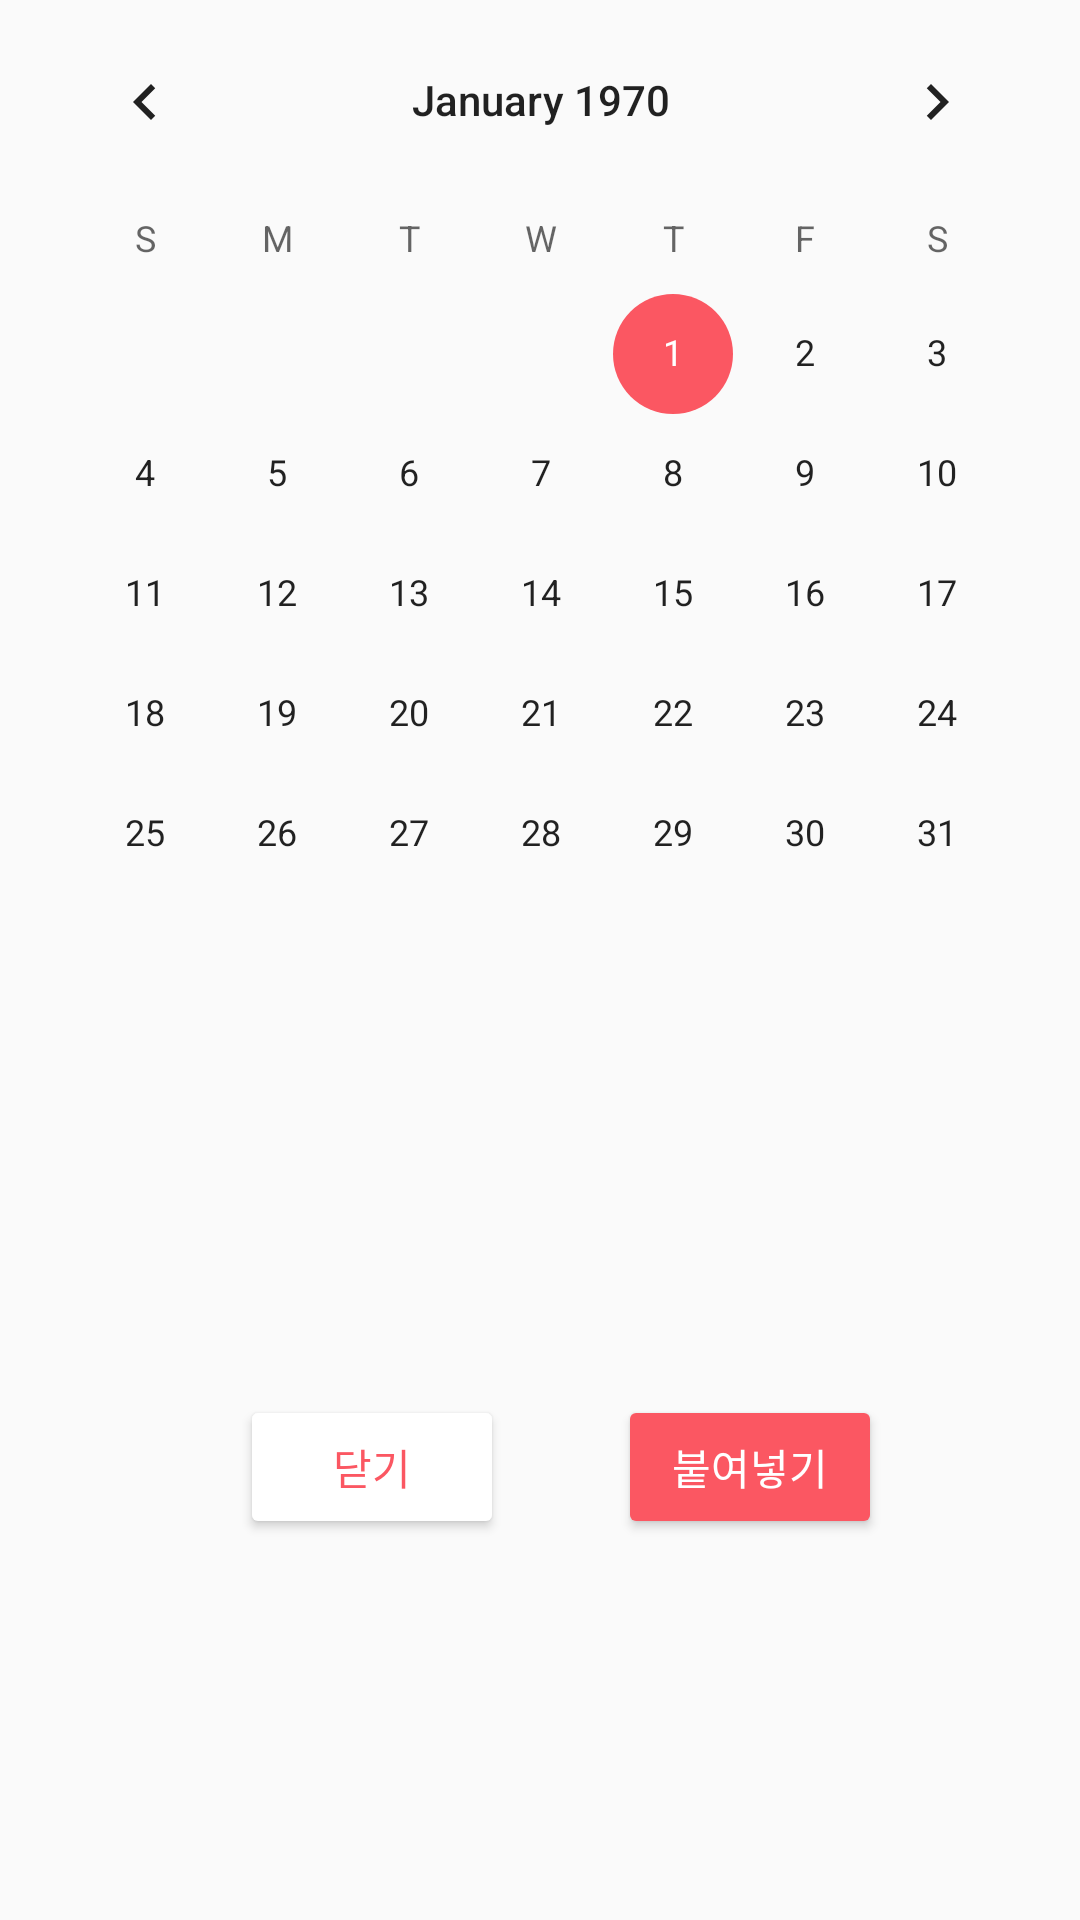

Reconstruct the res/layout file that produces this screen, plus the resources it refers to.
<!-- AndroidManifest.xml: application theme AppTheme -->
<!-- res/layout/dialog_paste.xml -->
<?xml version="1.0" encoding="utf-8"?>
<layout xmlns:android="http://schemas.android.com/apk/res/android"
    xmlns:app="http://schemas.android.com/apk/res-auto"
    xmlns:tools="http://schemas.android.com/tools">

    <androidx.constraintlayout.widget.ConstraintLayout
        android:layout_width="match_parent"
        android:layout_height="match_parent"
        tools:context=".ui.activity.MainActivity">

        <CalendarView
            android:id="@+id/calendarViewForDialog"
            android:layout_width="wrap_content"
            android:layout_height="wrap_content"
            android:layout_marginStart="8dp"
            android:layout_marginLeft="8dp"
            android:layout_marginTop="8dp"
            android:layout_marginEnd="8dp"
            android:layout_marginRight="8dp"
            app:layout_constraintEnd_toEndOf="parent"
            app:layout_constraintHorizontal_bias="0.488"
            app:layout_constraintStart_toStartOf="parent"
            tools:ignore="MissingConstraints" />

        <Button
            android:id="@+id/paste_cancel_btn"
            android:layout_width="wrap_content"
            android:layout_height="wrap_content"
            android:layout_marginStart="80dp"
            android:backgroundTint="@color/white"
            android:text="닫기"
            android:textColor="@color/main_color"
            app:fontFamily="@font/jalnanche"
            app:layout_constraintBottom_toBottomOf="parent"
            app:layout_constraintStart_toStartOf="parent"
            app:layout_constraintTop_toBottomOf="@+id/calendarViewForDialog" />

        <Button
            android:id="@+id/paste_add_btn"
            android:layout_width="wrap_content"
            android:layout_height="wrap_content"
            android:layout_marginStart="52dp"
            android:layout_marginEnd="80dp"
            android:backgroundTint="@color/main_color"
            android:text="붙여넣기"
            android:textColor="@color/white"
            app:fontFamily="@font/jalnanche"
            app:layout_constraintBottom_toBottomOf="parent"
            app:layout_constraintEnd_toEndOf="parent"
            app:layout_constraintStart_toEndOf="@+id/paste_cancel_btn"
            app:layout_constraintTop_toBottomOf="@+id/calendarViewForDialog" />
    </androidx.constraintlayout.widget.ConstraintLayout>
</layout>
<!-- resources referenced by this layout -->
<resources>
  <color name="main_color">#FB5762</color>
  <color name="white">#FFFFFFFF</color>
  <style name="AppTheme" parent="Theme.AppCompat.Light.DarkActionBar">
          
          <item name="colorPrimary">@color/main_color</item>
          <item name="colorPrimaryDark">@color/main_color</item>
          <item name="colorAccent">@color/main_color</item>
          
          <item name="android:displayOptions">showTitle</item>
          <item name="fontFamily">@font/jalnanche</item>
  
          
          <item name="android:actionBarStyle">@style/MyActionBar</item>
      </style>
  <style name="MyActionBar" parent="@style/Widget.AppCompat.ActionBar">
          <item name="android:layout_height">56dp</item>
          <item name="android:background">@color/main_color</item>
      </style>
</resources>
